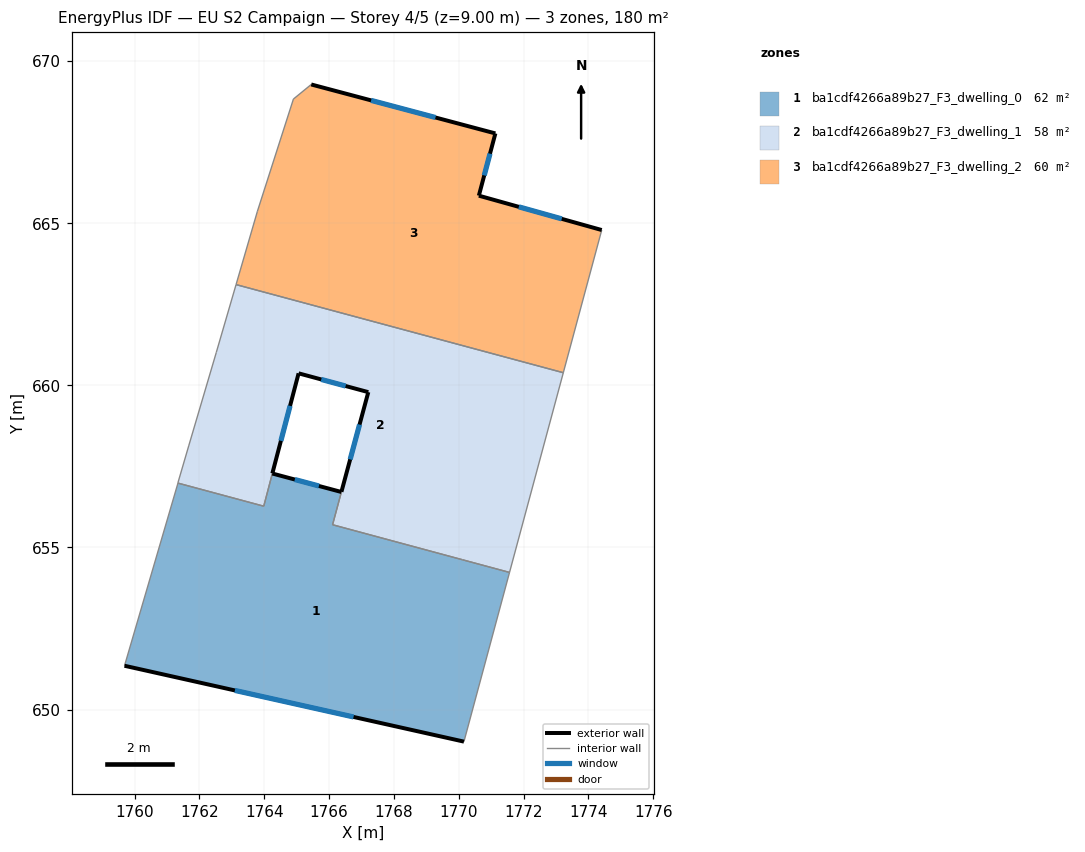
=== STOREY PLAN SPEC (per zone: floor XY polygon, exterior-wall plan segments, windows/doors) ===
zone 1: ba1cdf4266a89b27_F3_dwelling_0  (62.4 m²)
  floor: (1771.56, 654.23) (1770.16, 649.01) (1759.69, 651.35) (1761.34, 656.99) (1763.98, 656.27) (1764.25, 657.28) (1766.38, 656.71) (1766.11, 655.70)
  exterior wall: (1766.38, 656.71) – (1764.25, 657.28)  [2.2 m]
    window: (1765.69, 656.90) – (1764.94, 657.10)  [0.8 m²]
  exterior wall: (1759.69, 651.35) – (1770.16, 649.01)  [10.7 m]
    window: (1763.09, 650.59) – (1766.75, 649.77)  [3.9 m²]
  interior walls: 7
zone 2: ba1cdf4266a89b27_F3_dwelling_1  (57.7 m²)
  floor: (1773.22, 660.39) (1771.56, 654.23) (1766.11, 655.70) (1767.21, 659.79) (1765.06, 660.37) (1763.98, 656.27) (1761.33, 656.99) (1761.67, 658.13) (1762.52, 661.01) (1763.13, 663.11)
  exterior wall: (1767.21, 659.79) – (1766.38, 656.72)  [3.2 m]
    window: (1766.94, 658.79) – (1766.65, 657.72)  [1.2 m²]
  exterior wall: (1765.06, 660.37) – (1767.21, 659.79)  [2.2 m]
    window: (1765.76, 660.18) – (1766.51, 659.98)  [0.8 m²]
  exterior wall: (1764.25, 657.29) – (1765.06, 660.37)  [3.2 m]
    window: (1764.51, 658.29) – (1764.80, 659.37)  [1.2 m²]
  interior walls: 10
zone 3: ba1cdf4266a89b27_F3_dwelling_2  (60.1 m²)
  floor: (1771.13, 667.77) (1770.62, 665.85) (1774.41, 664.79) (1773.22, 660.39) (1763.13, 663.11) (1763.79, 665.37) (1764.90, 668.83) (1765.45, 669.28)
  exterior wall: (1771.13, 667.77) – (1765.45, 669.28)  [5.9 m]
    window: (1769.28, 668.26) – (1767.30, 668.79)  [2.2 m²]
  exterior wall: (1770.62, 665.85) – (1771.13, 667.77)  [2.0 m]
    window: (1770.78, 666.48) – (1770.96, 667.15)  [0.7 m²]
  exterior wall: (1774.41, 664.79) – (1770.62, 665.85)  [3.9 m]
    window: (1773.18, 665.14) – (1771.85, 665.51)  [1.4 m²]
  interior walls: 5

=== DERIVED (storey summary) ===
Building: EU S2 Campaign
Storey: 4 of 5  (floor level z = 9.00 m)
Storey gross floor area: 180.1 m²
Zones on this storey: 3
  - ba1cdf4266a89b27_F3_dwelling_0: floor 62.4 m²; exterior wall 12.9 m (38.8 m²); 2 window(s) 4.7 m²; WWR 12.2%
  - ba1cdf4266a89b27_F3_dwelling_1: floor 57.7 m²; exterior wall 8.6 m (25.8 m²); 3 window(s) 3.2 m²; WWR 12.2%
  - ba1cdf4266a89b27_F3_dwelling_2: floor 60.1 m²; exterior wall 11.8 m (35.4 m²); 3 window(s) 4.3 m²; WWR 12.2%
Zone adjacency (shared interzone walls):
  - ba1cdf4266a89b27_F3_dwelling_0 ↔ ba1cdf4266a89b27_F3_dwelling_1
  - ba1cdf4266a89b27_F3_dwelling_1 ↔ ba1cdf4266a89b27_F3_dwelling_2